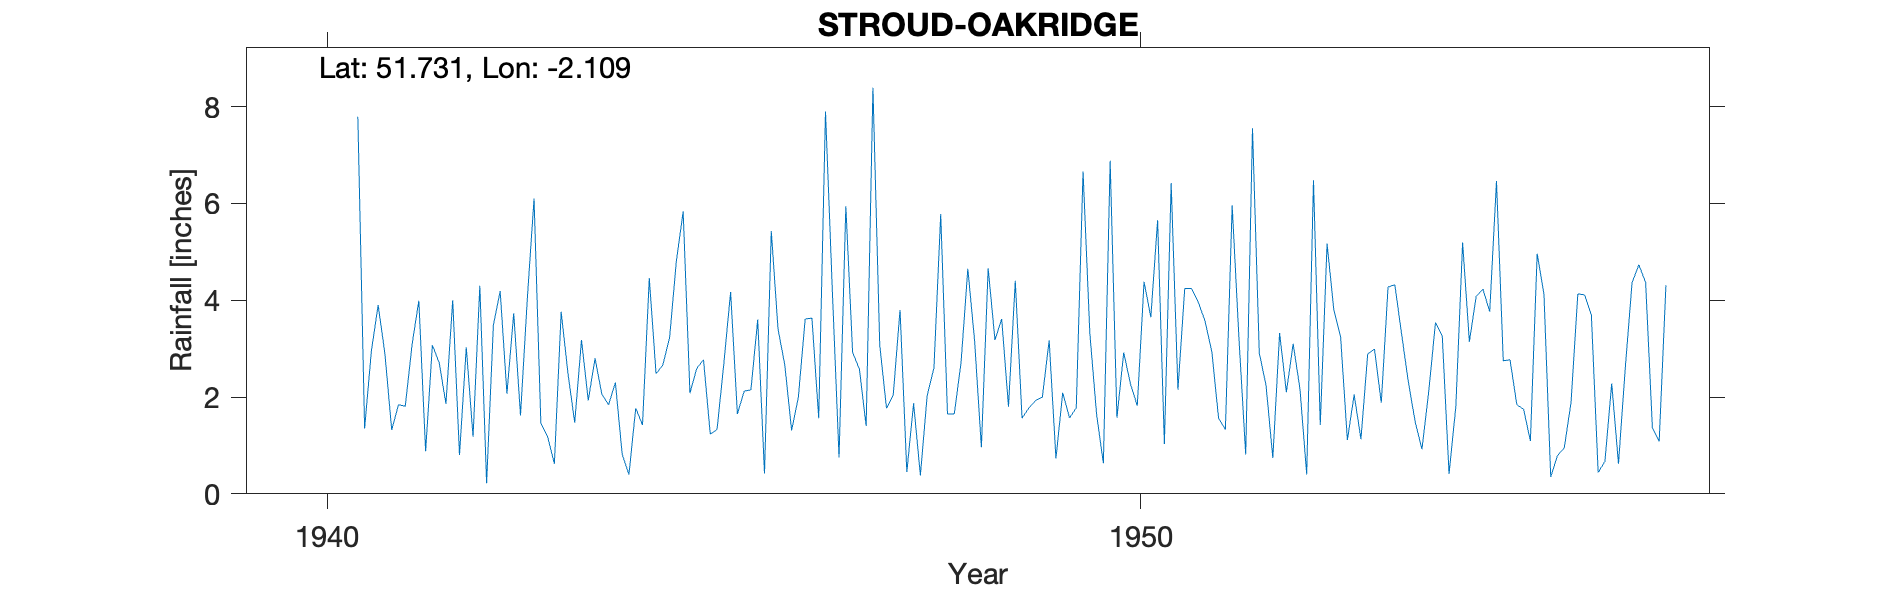

Data behind this chart, as committed beside it:
STROUD-OAKRIDGE, , , , , , , , , , , , , , , , , , , , , , , 
Grid ref, SO926036, Long, -2.109, Lat, 51.73, Elevation, 600, ft, , , , , , , , , , , , , , , 
Station no, 2155/3, , , , , , , , , , , , , , , , , , , , , , 
, 1931, 1932, 1933, 1934, 1935, 1936, 1937, 1938, 1939, 1940, 1941, 1942, 1943, 1944, 1945, 1946, 1947, 1948, 1949, 1950, 1951, 1952, 1953
January, , , , , , , , , , , 2.95, 4, 6.1, 2.3, 2.59, 3.4, 2.58, 5.78, 1.56, 0.63, 4.24, 2.24, 1.11
February, , , , , , , , , , , 3.9, 0.8, 1.46, 0.82, 2.77, 2.66, 1.4, 1.65, 1.77, 6.88, 4.24, 0.74, 2.05
March, , , , , , , , , , , 2.89, 3.03, 1.18, 0.4, 1.23, 1.31, 8.39, 1.65, 1.93, 1.57, 3.96, 3.32, 1.13
April, , , , , , , , , , , 1.32, 1.18, 0.62, 1.77, 1.33, 2, 3.08, 2.71, 2, 2.92, 3.57, 2.1, 2.89
May, , , , , , , , , , , 1.84, 4.3, 3.76, 1.42, 2.69, 3.61, 1.77, 4.65, 3.17, 2.27, 2.94, 3.1, 2.99
June, , , , , , , , , , , 1.81, 0.22, 2.49, 4.46, 4.17, 3.63, 2.05, 3.16, 0.73, 1.82, 1.56, 2.17, 1.88
July, , , , , , , , , , , 3.08, 3.48, 1.47, 2.48, 1.65, 1.56, 3.8, 0.96, 2.09, 4.38, 1.33, 0.4, 4.27
August, , , , , , , , , , , 3.99, 4.19, 3.18, 2.66, 2.12, 7.9, 0.45, 4.66, 1.57, 3.65, 5.96, 6.48, 4.32
September, , , , , , , , , , , 0.88, 2.07, 1.93, 3.23, 2.15, 4.23, 1.87, 3.18, 1.78, 5.65, 3.21, 1.42, 3.3
October, , , , , , , , , , , 3.07, 3.73, 2.8, 4.81, 3.6, 0.75, 0.38, 3.61, 6.66, 1.03, 0.81, 5.17, 2.31
November, , , , , , , , , , 7.79, 2.71, 1.62, 2.06, 5.83, 0.42, 5.94, 2.03, 1.8, 3.32, 6.42, 7.55, 3.8, 1.49
December, , , , , , , , , , 1.35, 1.86, 4.02, 1.84, 2.08, 5.43, 2.92, 2.6, 4.4, 1.64, 2.15, 2.91, 3.24, 0.92
Total, , , , , , , , , , , 30.3, 32.64, 28.89, 32.26, 30.15, 39.91, 30.4, 38.21, 28.22, 39.37, 42.28, 34.18, 28.66
